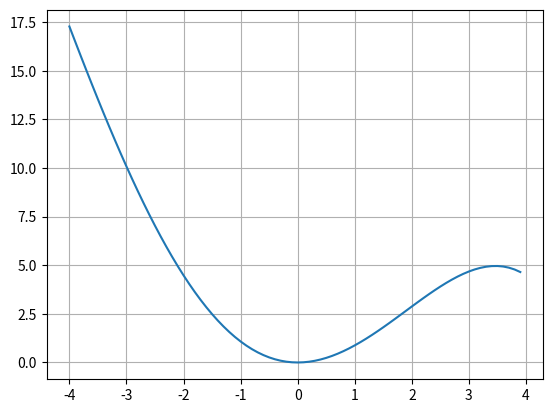

The matplotlib source for this figure:
import numpy as np
from matplotlib import pyplot as plt

m = 0.5
xeq = 0
k = 2
alpha = -0.1
beta = 0.02
x = np.arange(-4, 4, 0.1)
Ep = 0.5*k*(x**2)+alpha*(x**3)-beta*(x**4)

plt.plot(x,Ep)
plt.grid()
plt.show()
